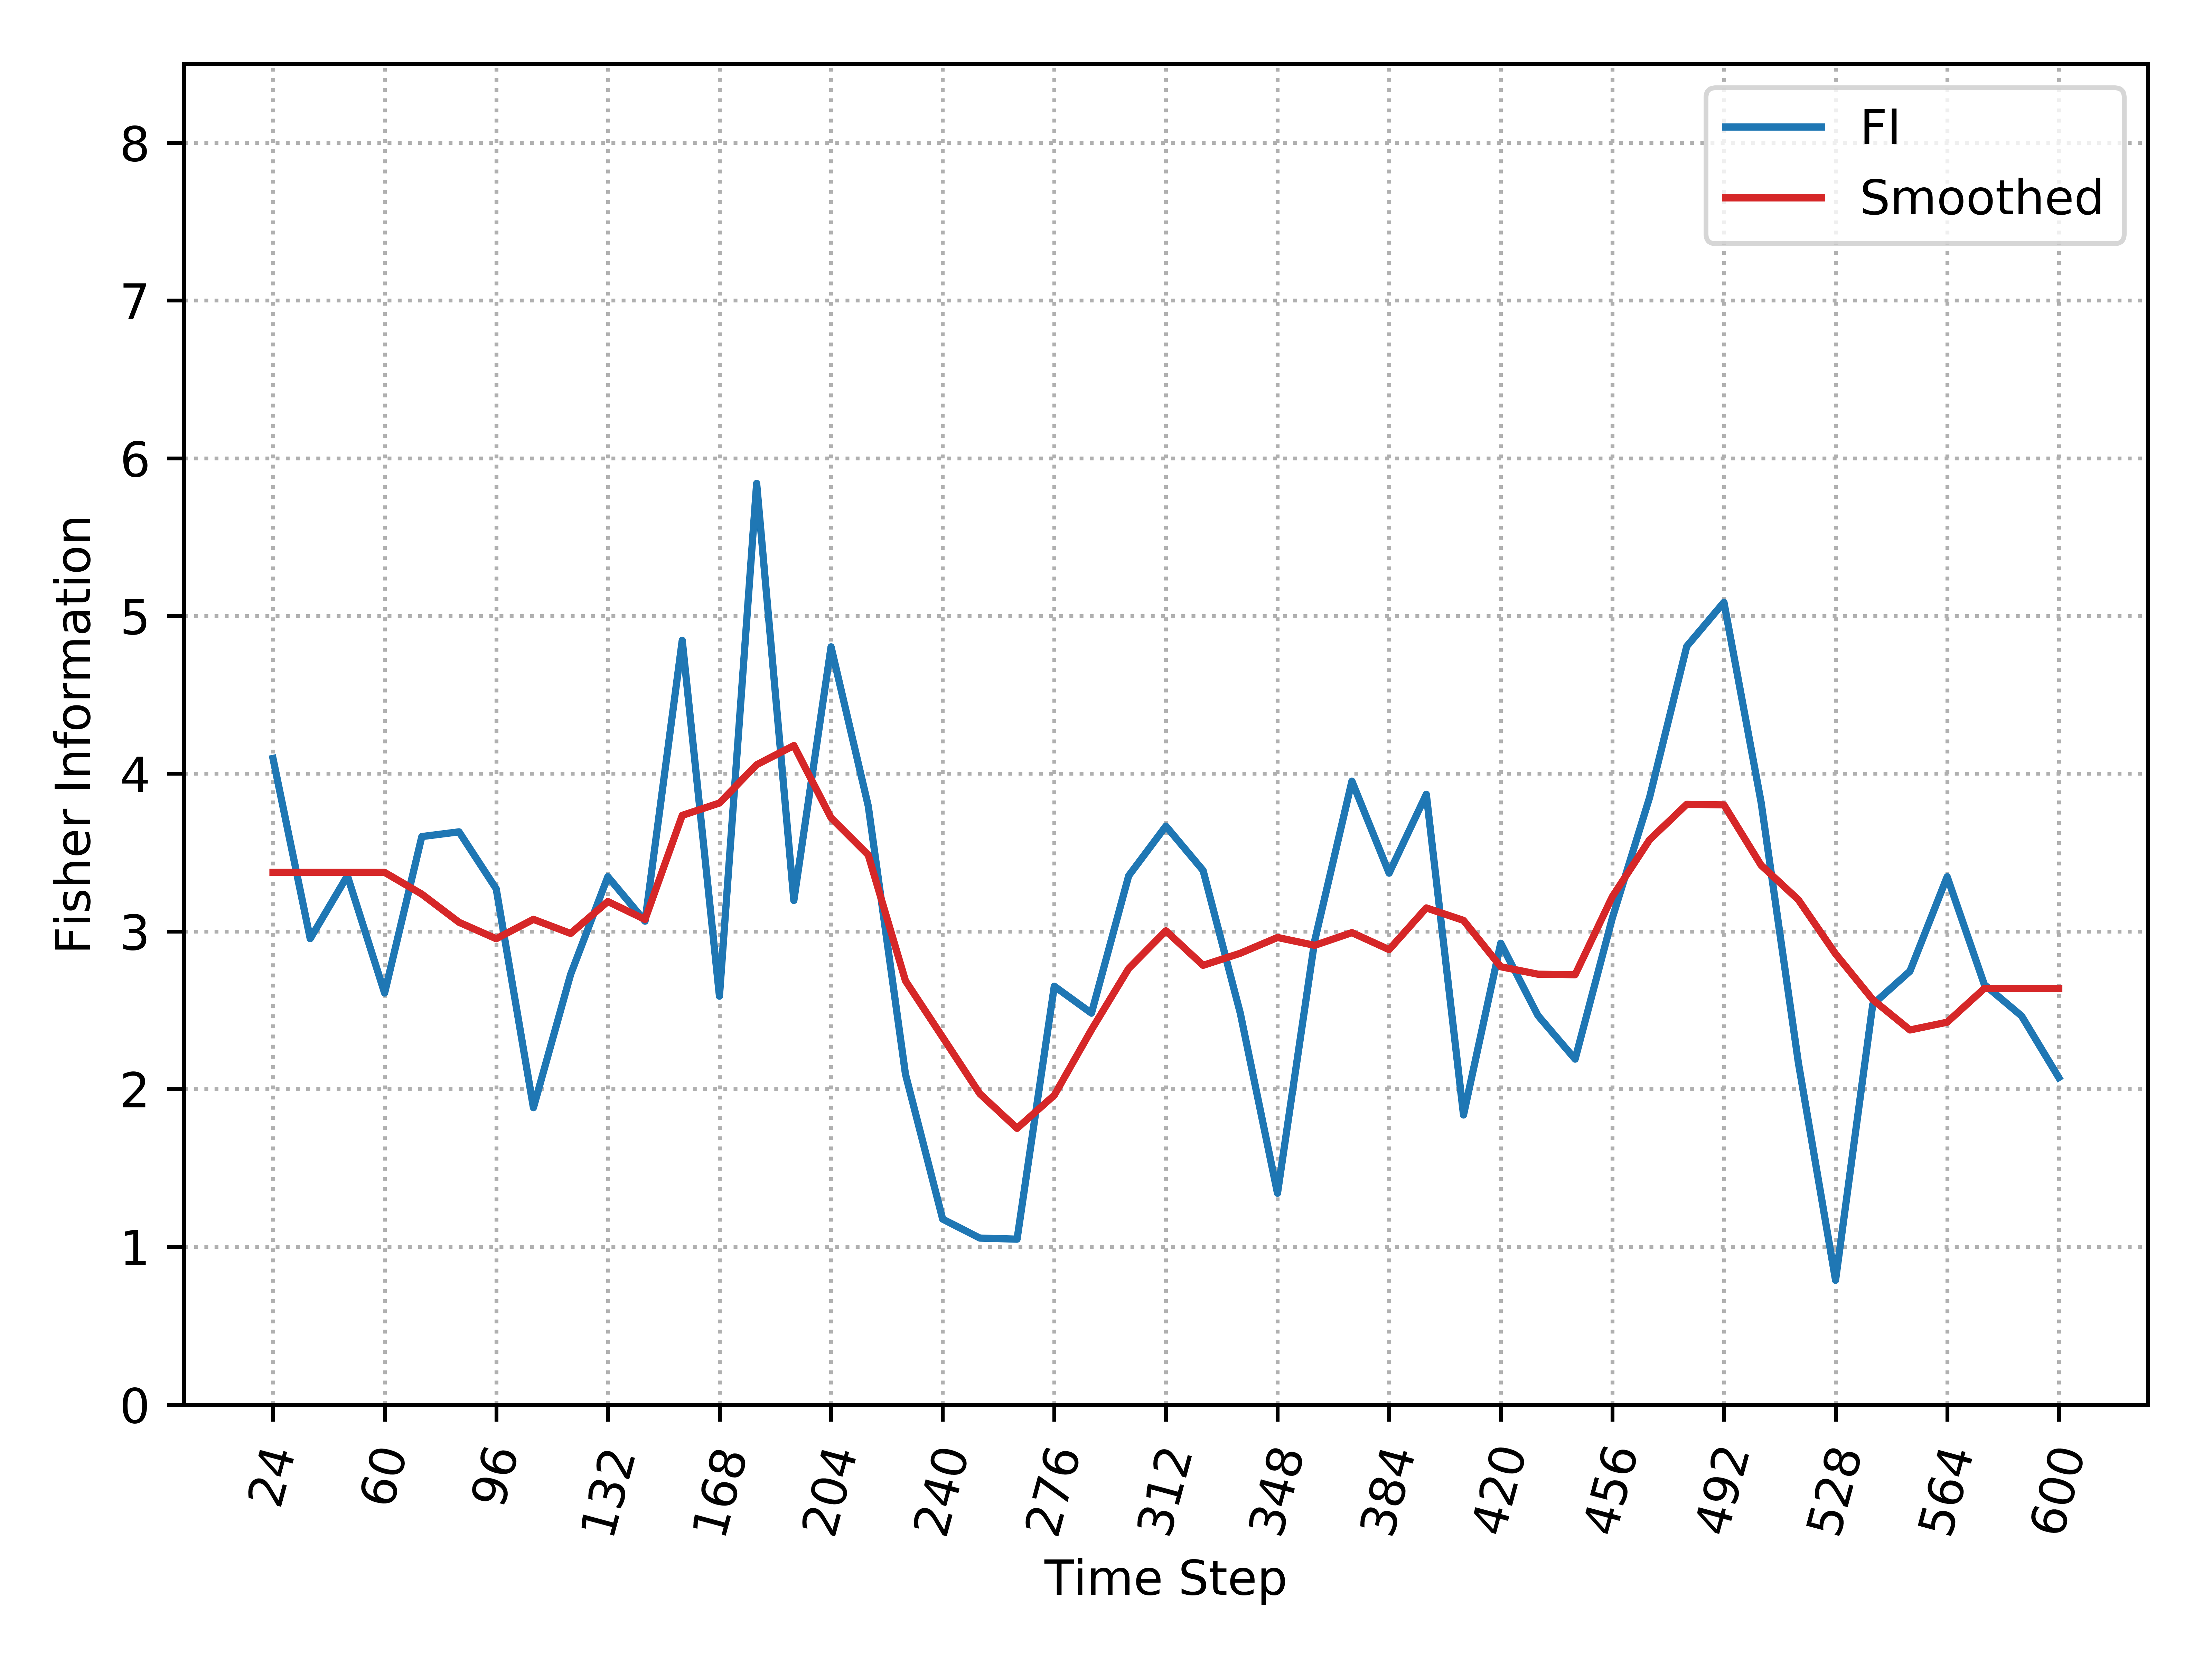

The table this chart was drawn from, first rows:
, Time_Step, FI, Smooth_FI
0, 24, 4.097, 3.374
1, 36, 2.954, 3.374
2, 48, 3.353, 3.374
3, 60, 2.609, 3.374
4, 72, 3.601, 3.236
5, 84, 3.631, 3.058
6, 96, 3.27, 2.953
7, 108, 1.882, 3.076
8, 120, 2.727, 2.987
9, 132, 3.347, 3.189
10, 144, 3.065, 3.076
11, 156, 4.845, 3.736
12, 168, 2.589, 3.814
13, 180, 5.84, 4.057
14, 192, 3.196, 4.178
15, 204, 4.804, 3.72
16, 216, 3.795, 3.484
17, 228, 2.095, 2.687
18, 240, 1.176, 2.329
19, 252, 1.055, 1.97
20, 264, 1.049, 1.751
21, 276, 2.652, 1.961
22, 288, 2.481, 2.376
23, 300, 3.353, 2.765
24, 312, 3.668, 3.004
25, 324, 3.386, 2.785
26, 336, 2.481, 2.861
27, 348, 1.339, 2.961
28, 360, 2.941, 2.912
29, 372, 3.953, 2.992
30, 384, 3.369, 2.885
31, 396, 3.869, 3.149
32, 408, 1.836, 3.07
33, 420, 2.925, 2.776
34, 432, 2.467, 2.729
35, 444, 2.19, 2.725
36, 456, 3.085, 3.22
37, 468, 3.848, 3.581
38, 480, 4.807, 3.806
39, 492, 5.087, 3.802
40, 504, 3.817, 3.419
41, 516, 2.168, 3.201
42, 528, 0.7879, 2.858
43, 540, 2.537, 2.567
44, 552, 2.748, 2.375
45, 564, 3.347, 2.424
46, 576, 2.663, 2.638
47, 588, 2.464, 2.638
48, 600, 2.073, 2.638
